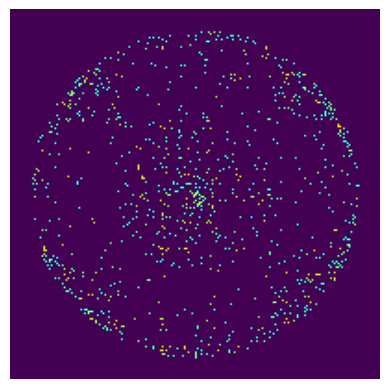

The script that saved this image:
import numpy as np
import matplotlib.pyplot as plt

num = 1000
resolution = 200
frames = 200

particles = np.random.randint(0, resolution, [num, 2]).astype(float)
velocity = np.zeros([num, 2], dtype=float)

# canvas[np.ix_(*particles.T)] = 1

# print(np.mgrid[particles.T])

# plt.imshow(canvas)
# plt.show()

# plt.axis([0, 10, 0, 1])

center = [resolution / 2.] * 2
g = 1

for i in range(frames):
    for j in range(num):
        p = particles[j]
        d = center - p
        r = np.clip(np.linalg.norm(d), 5, 10e3)
        velocity[j] += d * (g / (r ** 2))
        # particles[j] += velocity[j]

    particles += velocity
    particles = particles % resolution

    canvas = np.zeros([resolution]*2)
    # canvas[np.arange(canvas.shape[0])[:, None], particles.astype(int)] = 1
    for j in range(num):
        p = particles[j].astype(int)
        index = tuple(p)
        canvas[index] = 1

    plt.clf()
    plt.imshow(canvas)
    plt.pause(0.01)
    plt.axis('off')

plt.show()
